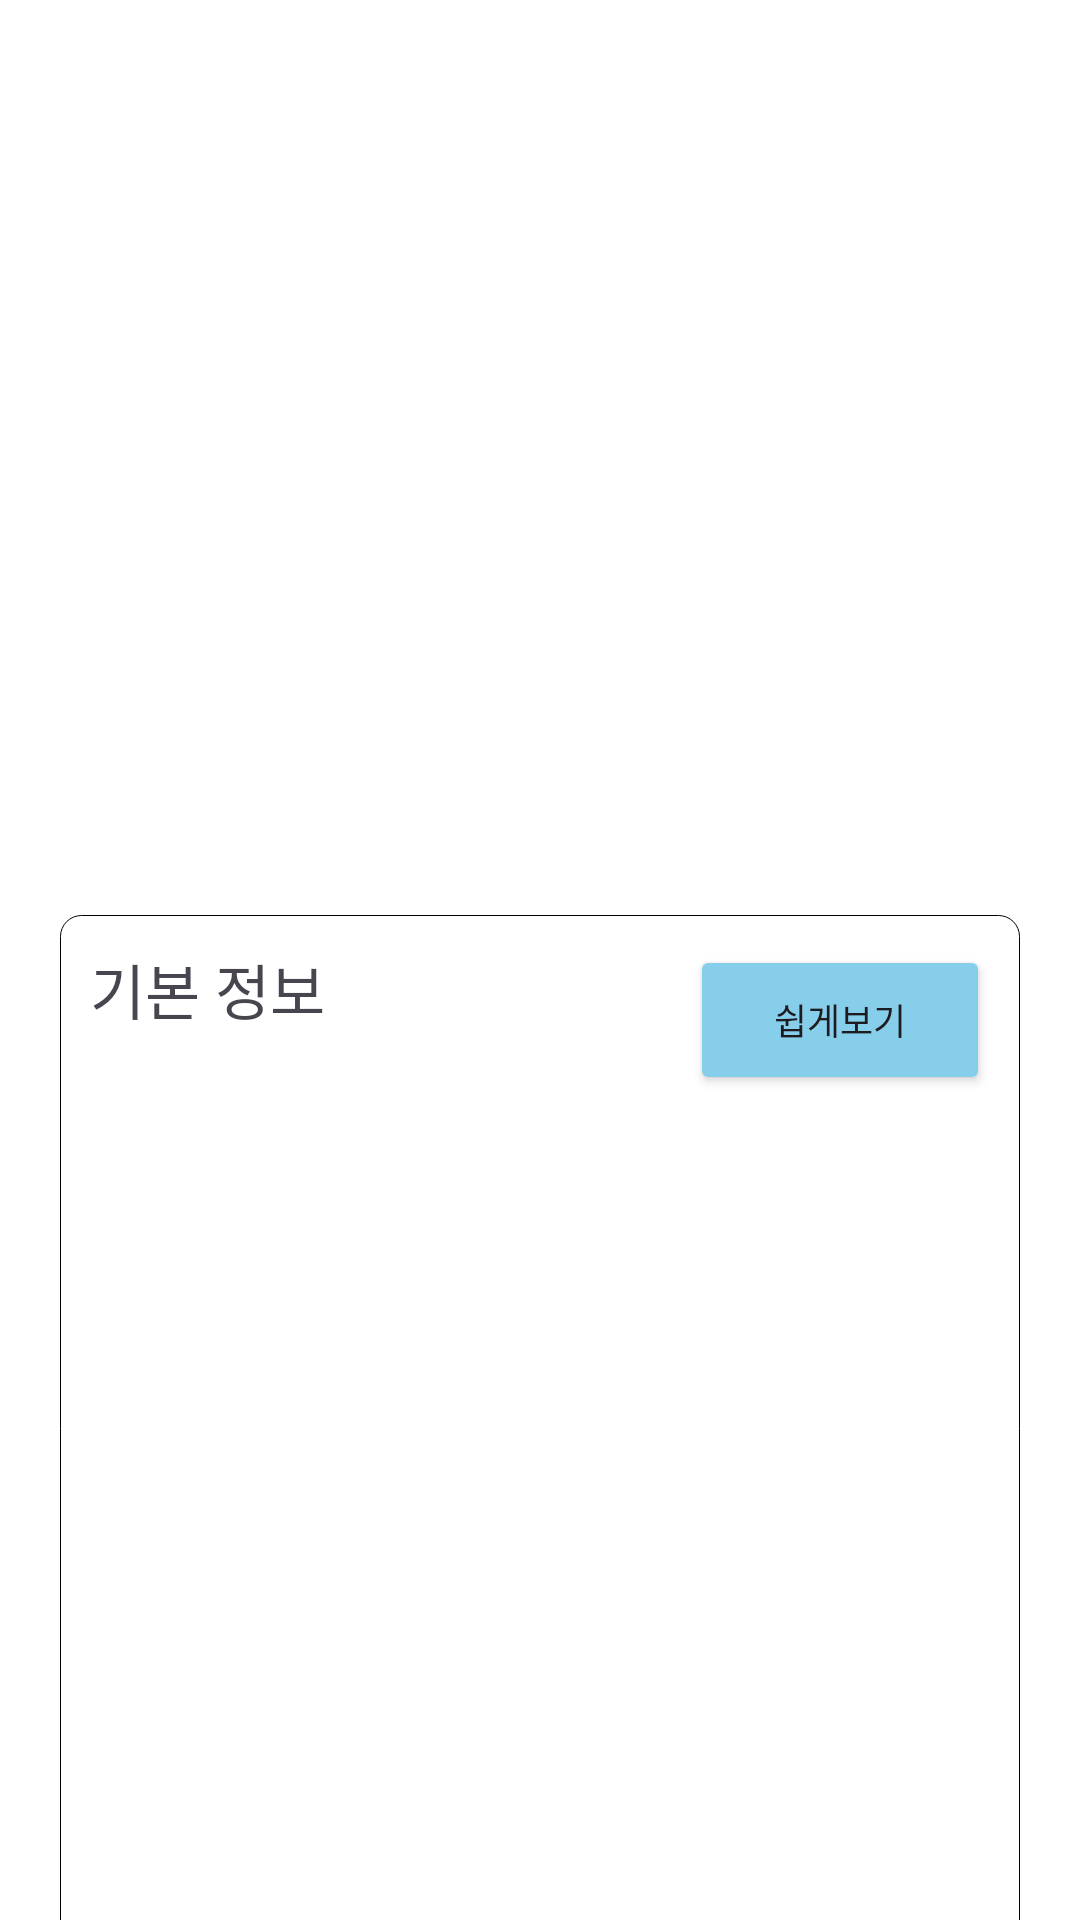

Here is an Android app screen rendered from its layout file. Give the layout XML and the strings, colors and styles it references.
<!-- AndroidManifest.xml: application theme Theme.EasySpec -->
<!-- res/layout/fragment_detail_info.xml -->
<?xml version="1.0" encoding="utf-8"?>
<FrameLayout xmlns:android="http://schemas.android.com/apk/res/android"
    xmlns:tools="http://schemas.android.com/tools"
    android:layout_width="match_parent"
    android:layout_height="match_parent"
    android:background="@color/white"
    xmlns:app="http://schemas.android.com/apk/res-auto"
    tools:context=".EachProductPage.DetailInfoFragment">

    <androidx.constraintlayout.widget.ConstraintLayout
        android:layout_width="match_parent"
        android:layout_height="match_parent">

        <ImageView
            android:id="@+id/formerButton"
            android:layout_width="70dp"
            android:layout_height="70dp"
            app:layout_constraintTop_toTopOf="parent"
            app:layout_constraintStart_toStartOf="parent"
            android:src="@drawable/arrow_left"
            android:layout_margin="15dp"
            />
        <ImageView
            android:id="@+id/productImageInDetail"
            android:layout_width="200dp"
            android:layout_height="200dp"
            app:layout_constraintTop_toBottomOf="@id/formerButton"
            app:layout_constraintStart_toStartOf="parent"
            app:layout_constraintEnd_toEndOf="parent" />
        <androidx.constraintlayout.widget.ConstraintLayout
            android:layout_width="match_parent"
            android:layout_height="0dp"
            app:layout_constraintStart_toStartOf="parent"
            app:layout_constraintTop_toBottomOf="@id/productImageInDetail"
            android:layout_margin="20dp"
            app:layout_constraintHeight_percent="0.55"
            android:background="@drawable/product_layout_shape">
            <TextView
                android:layout_width="wrap_content"
                android:layout_height="wrap_content"
                app:layout_constraintTop_toTopOf="parent"
                app:layout_constraintStart_toStartOf="parent"
                android:layout_margin="10dp"
                android:text="기본 정보"
                android:textSize="20sp" />
            <TextView
                android:id="@+id/detailText"
                android:layout_width="match_parent"
                android:layout_height="match_parent"
                android:layout_marginTop="60dp"
                android:layout_marginBottom="10dp"
                android:layout_marginHorizontal="10dp" />
            <Button
                android:id="@+id/easyView"
                android:text="쉽게보기"
                android:textSize="12sp"
                android:layout_width="100dp"
                android:layout_height="50dp"
                app:layout_constraintTop_toTopOf="parent"
                app:layout_constraintEnd_toEndOf="parent"
                android:layout_margin="10dp"
                android:backgroundTint="#87CEEB"/>

        </androidx.constraintlayout.widget.ConstraintLayout>
    </androidx.constraintlayout.widget.ConstraintLayout>

</FrameLayout>
<!-- resources referenced by this layout -->
<resources>
  <!-- drawable product_layout_shape (drawable) -->
  <?xml version="1.0" encoding="utf-8"?>
  <shape
      xmlns:android="http://schemas.android.com/apk/res/android"
      android:shape="rectangle">
      <solid android:color="#FFFFFF" /> 
      <stroke android:color="#000000" android:width="0.3dp" /> 
      <corners android:radius="7dp" />
  </shape>
  <style name="Theme.EasySpec" parent="Base.Theme.EasySpec" />
  <style name="Base.Theme.EasySpec" parent="Theme.Material3.DayNight.NoActionBar">
          
          
      </style>
  <!-- not gathered from this repository: default colours our renderer supplied (Android Studio template values) -->
  <color name="white">#FFFFFFFF</color>
</resources>
